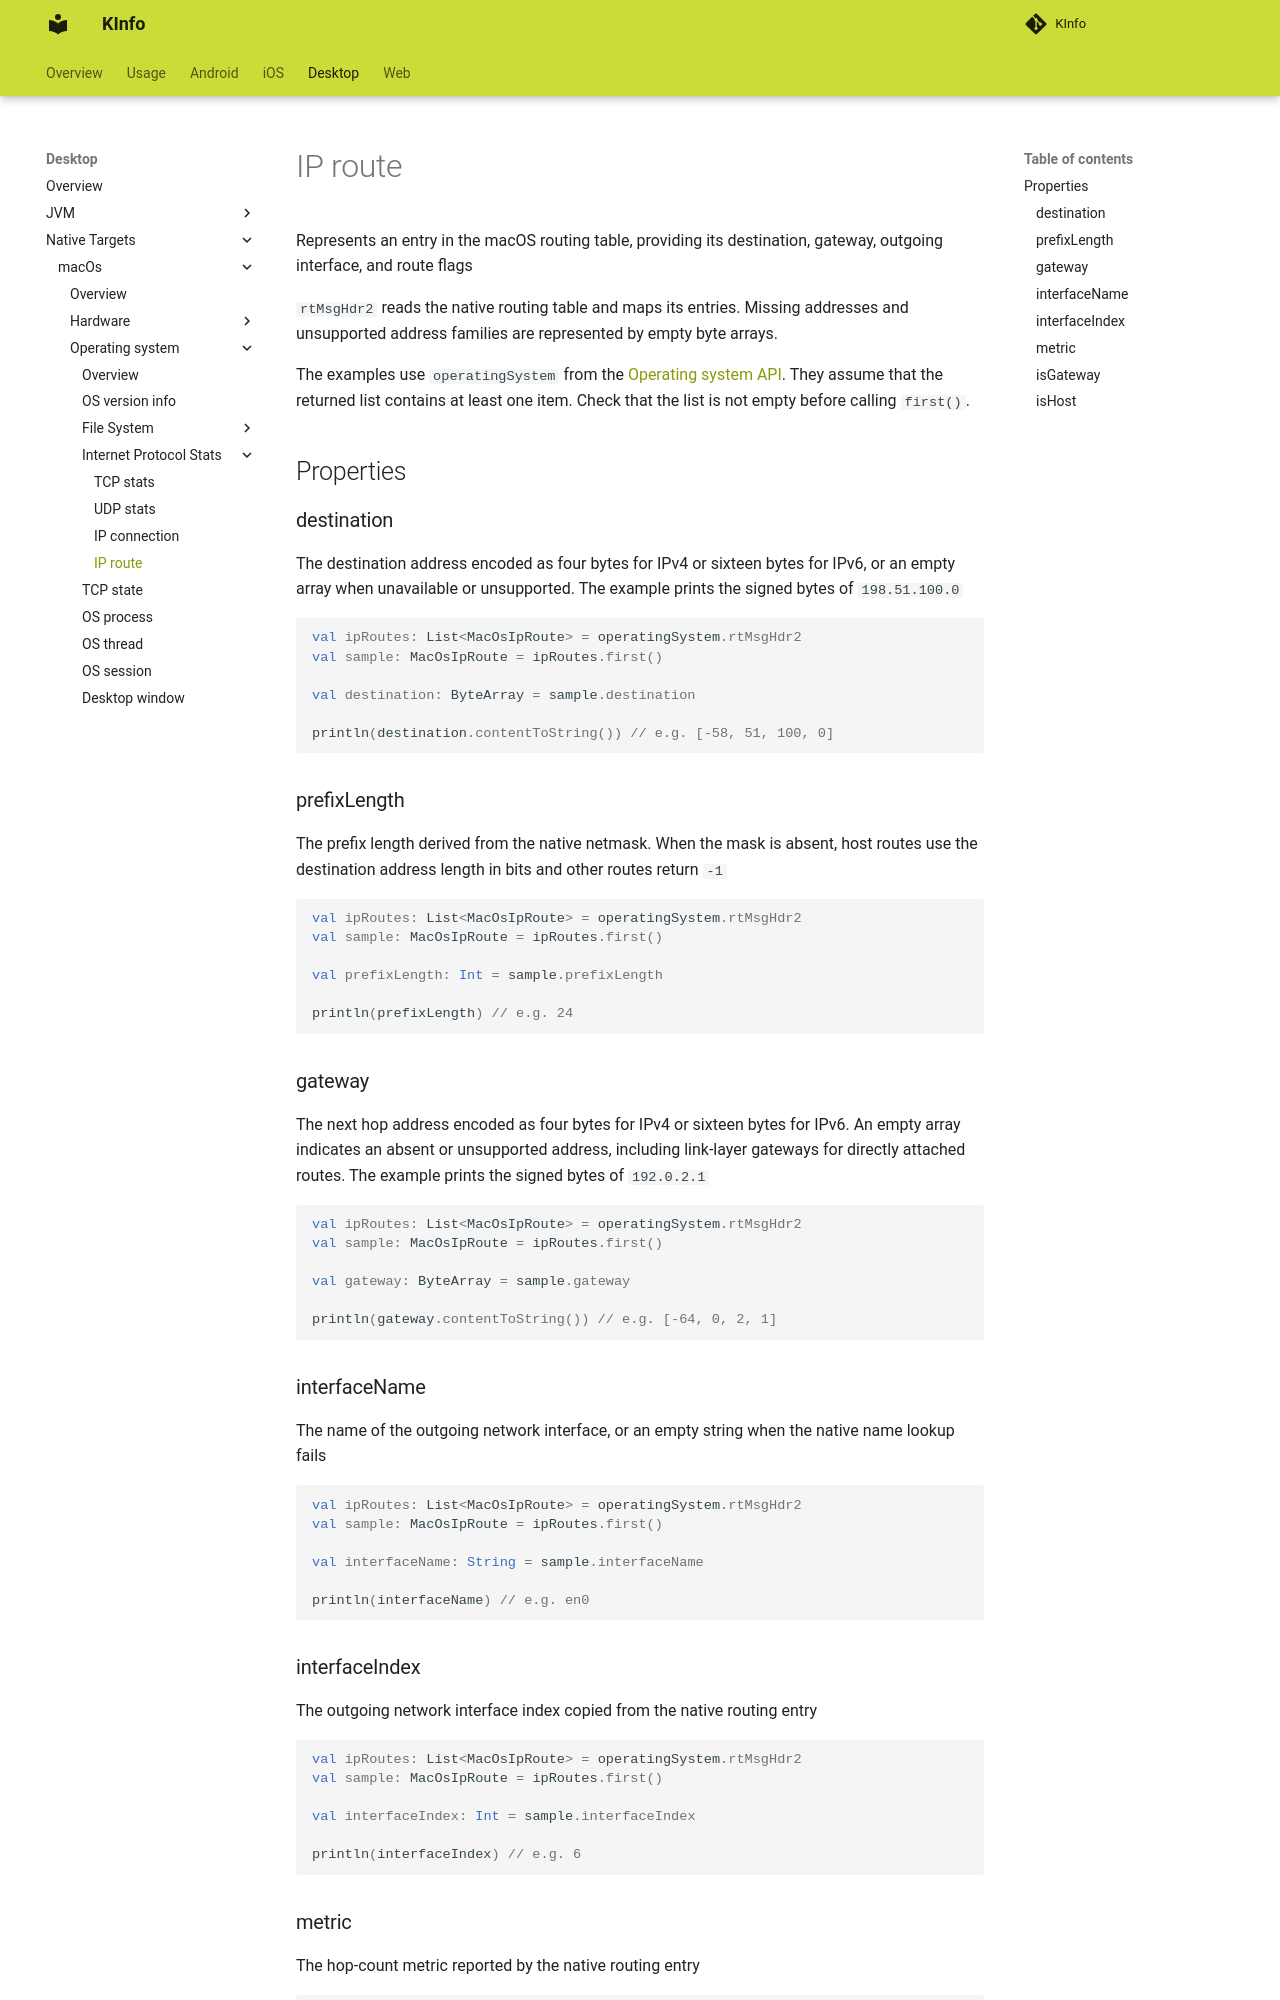

repository: N7ghtm4r3/KInfo · page: desktop/macos/operatingsystem/internetprotocolstats/ip_route/index.html · generator: mkdocs

Represents an entry in the macOS routing table, providing its destination, gateway, outgoing interface, and route flags

`rtMsgHdr2` reads the native routing table and maps its entries. Missing addresses and unsupported address families are represented by empty byte arrays.

The examples use `operatingSystem` from the [Operating system API](../index.md#operatingsystem-api). They assume that the returned list contains at least one item. Check that the list is not empty before calling `first()`.

## Properties

### destination

The destination address encoded as four bytes for IPv4 or sixteen bytes for IPv6, or an empty array when unavailable or unsupported. The example prints the signed bytes of `198.51.100.0`

```kotlin
val ipRoutes: List<MacOsIpRoute> = operatingSystem.rtMsgHdr2
val sample: MacOsIpRoute = ipRoutes.first()

val destination: ByteArray = sample.destination

println(destination.contentToString()) // e.g. [-58, 51, 100, 0]
```

### prefixLength

The prefix length derived from the native netmask. When the mask is absent, host routes use the destination address length in bits and other routes return `-1`

```kotlin
val ipRoutes: List<MacOsIpRoute> = operatingSystem.rtMsgHdr2
val sample: MacOsIpRoute = ipRoutes.first()

val prefixLength: Int = sample.prefixLength

println(prefixLength) // e.g. 24
```

### gateway

The next hop address encoded as four bytes for IPv4 or sixteen bytes for IPv6. An empty array indicates an absent or unsupported address, including link-layer gateways for directly attached routes. The example prints the signed bytes of `192.0.2.1`

```kotlin
val ipRoutes: List<MacOsIpRoute> = operatingSystem.rtMsgHdr2
val sample: MacOsIpRoute = ipRoutes.first()

val gateway: ByteArray = sample.gateway

println(gateway.contentToString()) // e.g. [-64, 0, 2, 1]
```

### interfaceName

The name of the outgoing network interface, or an empty string when the native name lookup fails

```kotlin
val ipRoutes: List<MacOsIpRoute> = operatingSystem.rtMsgHdr2
val sample: MacOsIpRoute = ipRoutes.first()

val interfaceName: String = sample.interfaceName

println(interfaceName) // e.g. en0
```
